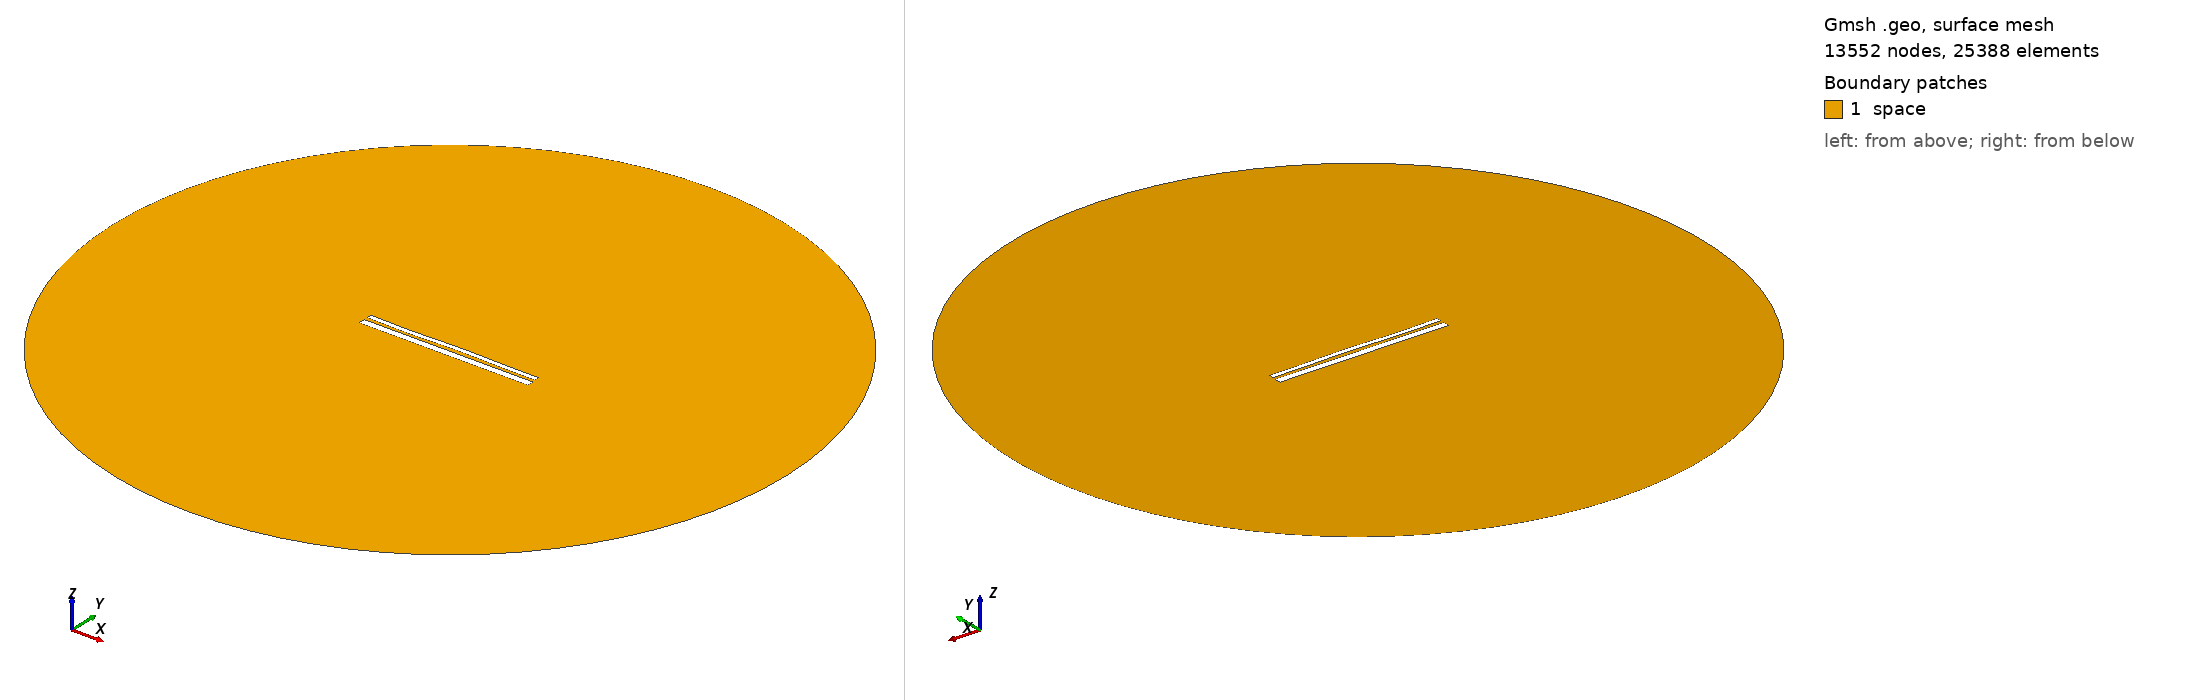

Gmsh geometry script, surface-meshed: 13552 nodes, 25388 surface elements. Boundary patches (legend numbers): 1 space. Left view from above one corner, right view from below the opposite corner. Legend entries are the model's physical surfaces. The drawing asked Gmsh for element sizes between 1% and 20% of the model's largest extent; the script's own settings can give other sizes.

=== 12701.geo (drawn) ===
//---------------------------------------
// Geometry kernel
//---------------------------------------

SetFactory("OpenCASCADE");



//---------------------------------------
// Parameters of the geometry
//---------------------------------------

// Overetch of the upper plate
overetch = 0.5;

// Distance between the plates
distance = 1.5;

// Discretization over the x axis (for the deformation)
nx = 50; 

// Length of the plate
L = 100 - overetch; 

// Number of modes
n = 4; 

// 1st mode coefficient
coeff(1) = -0.075;
beta(1) = 0.596864 * 3.1415926535 / L;

// 2nd mode coefficient
coeff(2) = 0.07499999999999998;
beta(2) = 1.49418 * 3.1415926535 / L;

// 3rd mode coefficient
coeff(3) = -0.15;
beta(3) = 2.50025 * 3.1415926535 / L;

// 4th mode coefficient
coeff(4) = -0.15;
beta(4) = 3.49999 * 3.1415926535 / L;



//---------------------------------------
// Upper plate (deformed rectangle)
//---------------------------------------

// Coordiantes of the upper plate
xmin = -50;
xmax = 50 - overetch;

// Height of the upper plate
yheight = 4 - 2 * overetch;

// Indexes of the points
UpperID[] = {};
LowerID[] = {};
LeftID[] = {};
RightID[] = {};

// Point index
p = 1;

// Horizontal edges
For i In {1:nx}
    x = xmin + (i-1)*(xmax - xmin)/(nx-1);

    y_bottom = distance / 2 + overetch;
    For j In {1:n}
        C = (Cosh(beta(j)*L) + Cos(beta(j)*L)) / (Sinh(beta(j)*L) + Sin(beta(j)*L));
        y_bottom  = y_bottom + coeff(j) * (Cosh(beta(j)*(x+50)) - Cos(beta(j)*(x+50)) - C * (Sinh(beta(j)*(x+50)) - Sin(beta(j)*(x+50))));
    EndFor

    y_top = y_bottom + yheight;

    Point(p) = {x, y_top, 0, 1.0};
    UpperID[i] = p;
    p = p + 1;

    Point(p) = {x, y_bottom, 0, 1.0};
    LowerID[i] = p;
    p = p + 1;
EndFor

// Create point lists
UpperPts[] = {}; LowerPts[] = {};
For i In {1:nx}
  UpperPts[] += {UpperID[i]};
  LowerPts[] += {LowerID[i]};
EndFor

// Build splines
Spline(1) = {UpperPts[]};
Spline(2) = {LowerPts[]};
Line(3) = {LowerPts[nx-1], UpperPts[nx-1]};
Line(4) = {LowerPts[0], UpperPts[0]};

// Build the plane surface
Curve Loop(1) = {2, 3, -1, -4};
Plane Surface(1) = {1};



//---------------------------------------
// Lower plate (rectangle)
//---------------------------------------

// Vertices
Point(1001) = {-50, -1, 0, 1.0};
Point(1002) = { 50, -1, 0, 1.0};
Point(1003) = { 50,  -5, 0, 1.0};
Point(1004) = {-50,  -5, 0, 1.0};

// Edges
Line(5) = {1001, 1002};
Line(6) = {1002, 1003};
Line(7) = {1003, 1004};
Line(8) = {1004, 1001};

// Plane surface
Line Loop(2) = {5, 6, 7, 8};
Plane Surface(2) = {2}; 



//---------------------------------------
// Outer (fictious) boundary
//---------------------------------------

// Points
Point(1005) = {0, 0, 0};       // Center
Point(1006) = {200, 0, 0};     // Start point
Point(1007) = {0, 200, 0};     // 90 degrees
Point(1008) = {-200, 0, 0};    // 180 degrees
Point(1009) = {0, -200, 0};    // 270 degrees

// Circle arcs (each needs start, center, end)
Circle(9) = {1006, 1005, 1007};
Circle(10) = {1007, 1005, 1008};
Circle(11) = {1008, 1005, 1009};
Circle(12) = {1009, 1005, 1006};

// Plane surface for the entire domain
Curve Loop(3) = {9, 10, 11, 12};
Surface(3) = {3};

// Subtract the plates from the whole domain to obtain the actual domain where we want to solve the equations
BooleanDifference{ Surface{3}; Delete; }{ Surface{1}; Surface{2}; Delete; }




//---------------------------------------
// Transfinite Lines/Curves
//---------------------------------------

// Set the number of points on the boundaries
r = 7;

// Plates
Transfinite Curve {1, 2} = 50*r Using Progression 1;
Transfinite Curve {3, 4} = 2*r Using Progression 1;
Transfinite Line {5, 7} = 50*r Using Progression 1;
Transfinite Line {6, 8} = 2*r Using Progression 1;

// Outer boundary
Transfinite Line {9, 10, 11, 12} = 20 Using Progression 1;



//---------------------------------------
// Physical groups
//---------------------------------------                

// Physical curves (boundaries)
Physical Line("force_segment", 10) = {2};
Physical Line("upper_plate", 11) = {1, 3, 4};
Physical Line("lower_plate", 12) = {5, 6, 7, 8};
Physical Line("boundary", 20) = {9, 10, 11, 12};

// Physical Surfaces
Physical Surface("space", 30) = {3};



//---------------------------------------
// 6. Generate the Mesh
//---------------------------------------

// 2D mesh generation
Mesh 2;
